Labelled photos from "p3cls", an image-classification folder in dage13024-bit/playjigsaw-part3. The possible labels are: airplane, backpack, bicycle, car, cat, chair, cup, desktop, dog, elephant, nailong, penguin, suitcase, tafei, umbrella.

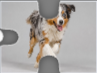
Label: dog

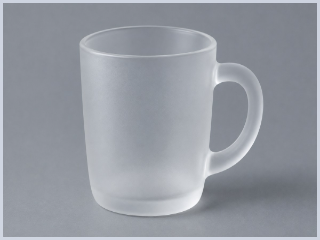
Label: cup

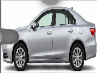
Label: car

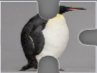
Label: penguin

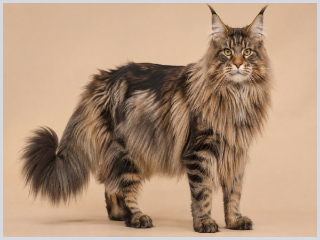
Label: cat

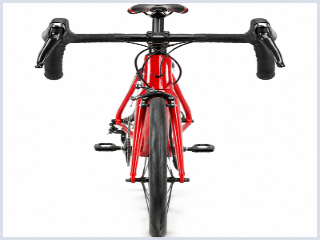
Label: bicycle
